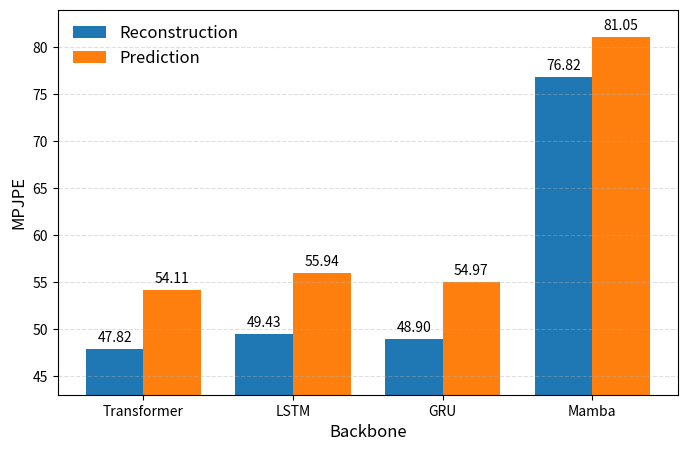

This figure's Python source: (Note: this script raises an exception after producing the figure.)
import matplotlib.pyplot as plt
import numpy as np


def add_labels(x, y):
    for xi, yi in zip(x, y):
        plt.text(
            xi,
            yi + 0.5,                  # 稍微往上偏一点
            f"{yi:.2f}",               # 保留四位小数
            ha='center',
            va='bottom',
            fontsize=10
        )


def plot_imu_generator(save_path):
    plt.rcParams.update({
        "font.size": 12,
        "axes.labelsize": 12,
        "xtick.labelsize": 10,
        "ytick.labelsize": 10,
        "legend.fontsize": 12
    })

    backbones = ["Transformer", "LSTM", "GRU", "Mamba"]
    recon = [
        47.8203,
        49.4344,
        48.9044,
        76.8240
    ]
    pred = [
        54.1138,
        55.9392,
        54.9700,
        81.0473
    ]

    group_gap = 1.3
    bar_width = 0.5
    x = np.arange(len(backbones)) * group_gap
    x_recon = x - bar_width / 2
    x_pred  = x + bar_width / 2
    plt.figure(figsize=(8, 5))
    plt.bar(
        x_recon,
        recon,
        width=bar_width,
        label="Reconstruction"
    )
    plt.bar(
        x_pred,
        pred,
        width=bar_width,
        label="Prediction"
    )
    add_labels(x_recon, recon)
    add_labels(x_pred, pred)
    plt.xticks(x, backbones)
    plt.xlabel("Backbone")
    plt.ylabel("MPJPE")
    plt.ylim(43, 84)
    plt.grid(True, axis='y', linestyle="--", alpha=0.4)
    plt.legend(frameon=False)
    plt.savefig(save_path, dpi=900, bbox_inches='tight')
    plt.close()
    print(f"已保存到: {save_path}")


if __name__ == "__main__":
    plot_imu_generator("/mnt/mydata/yh/liming/workspace/future/draw/imgs/imu_generator.png")
